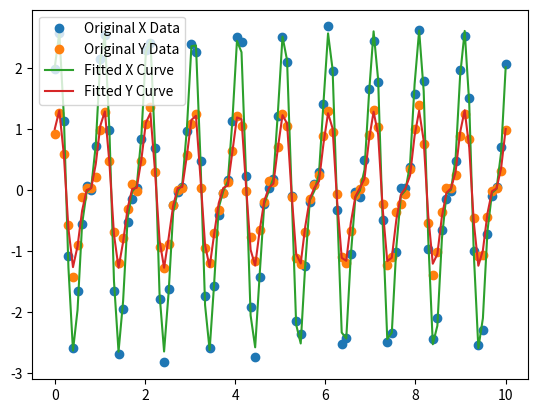

This chart was generated by the following Python code:
import numpy as np
from scipy.optimize import curve_fit
import matplotlib.pyplot as plt

# Define the Fourier series function
def fourier_series(t, *coefficients):
    result = coefficients[0]
    for n in range(1, (len(coefficients) - 1) // 2 + 1):
        result += coefficients[2 * n - 1] * np.cos(2 * np.pi * n * t) + coefficients[2 * n] * np.sin(2 * np.pi * n * t)
    return result

# Sample data (replace this with your 2D trajectory data)
t = np.linspace(0, 10, 100)
x_data = 2 * np.cos(2 * np.pi * 1 * t) + 1 * np.sin(2 * np.pi * 2 * t) + np.random.normal(scale=0.1, size=len(t))
y_data = 1 * np.cos(2 * np.pi * 1 * t) + 0.5 * np.sin(2 * np.pi * 2 * t) + np.random.normal(scale=0.1, size=len(t))

# Fit the X data using curve_fit
num_terms = 5  # Adjust the number of terms as needed
initial_guess = [1.0] * (2 * num_terms + 1)
fit_coefficients_x, _ = curve_fit(fourier_series, t, x_data, p0=initial_guess)

# Fit the Y data using curve_fit
fit_coefficients_y, _ = curve_fit(fourier_series, t, y_data, p0=initial_guess)

# Generate the fitted curves
fitted_curve_x = fourier_series(t, *fit_coefficients_x)
fitted_curve_y = fourier_series(t, *fit_coefficients_y)

# Plot the original data and the fitted curves
plt.plot(t, x_data, 'o', label='Original X Data')
plt.plot(t, y_data, 'o', label='Original Y Data')
plt.plot(t, fitted_curve_x, label='Fitted X Curve')
plt.plot(t, fitted_curve_y, label='Fitted Y Curve')
plt.legend()
plt.show()
